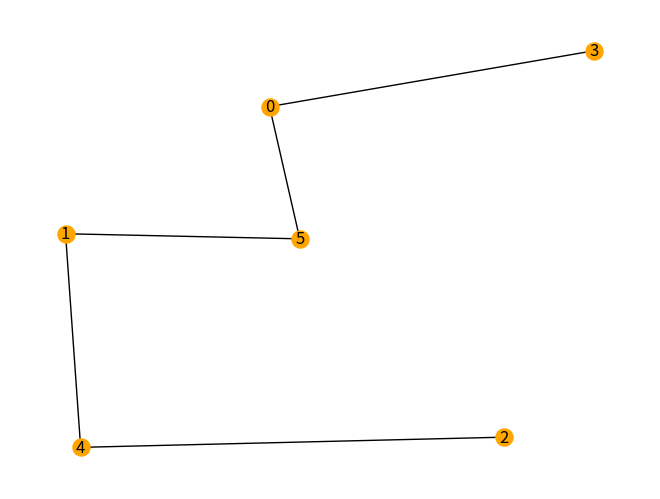

The script that saved this image:
import matplotlib.pyplot as plt
import networkx as nx
from math import sqrt
from random import randint
from itertools import permutations


class Vertex:
    def __init__(self, x, y):
        self.x = x
        self.y = y


def dist(x1, y1, x2, y2):
    return sqrt((x1 - x2) ** 2 + (y1 - y2) ** 2)


def totalDist(lst):
    d = 0
    for j in range(len(lst) - 1):
        d += dist(vertices[lst[j]].x, vertices[lst[j]].y, vertices[lst[j + 1]].x, vertices[lst[j + 1]].y)
    return d


NUMBER_VERTICES = 6
WIDTH = HEIGHT = 100  # dimension of the canvas
VERTEX_SIZE = 150

vertices = []

G = nx.Graph()

print("* Brute Force Algorithm *")
print("Number of vertices :", NUMBER_VERTICES, "| Dimensions of the canvas : (" + str(WIDTH), ";", str(HEIGHT) + ")\n")
print("Vertices coordinates :")
for i in range(NUMBER_VERTICES):
    new_vertex = Vertex(randint(0, WIDTH), randint(0, HEIGHT))
    vertices.append(new_vertex)
    G.add_node(i, pos=(new_vertex.x, new_vertex.y))
    print(i, ": (" + str(vertices[i].x), ";", str(vertices[i].y) + ")")

orders = permutations(range(NUMBER_VERTICES))
record_distance = dist(0, 0, WIDTH, HEIGHT) * NUMBER_VERTICES
global record_path
for o in list(orders):
    if totalDist(o) < record_distance:
        record_distance = totalDist(o)
        record_path = o

for v in range(len(record_path) - 1):
    G.add_edge(record_path[v], record_path[v + 1])

print("Shortest Path :", record_path)

pos = nx.get_node_attributes(G, 'pos')
nx.draw(G, pos, node_size=VERTEX_SIZE, node_color='orange', with_labels=True)
plt.show()
